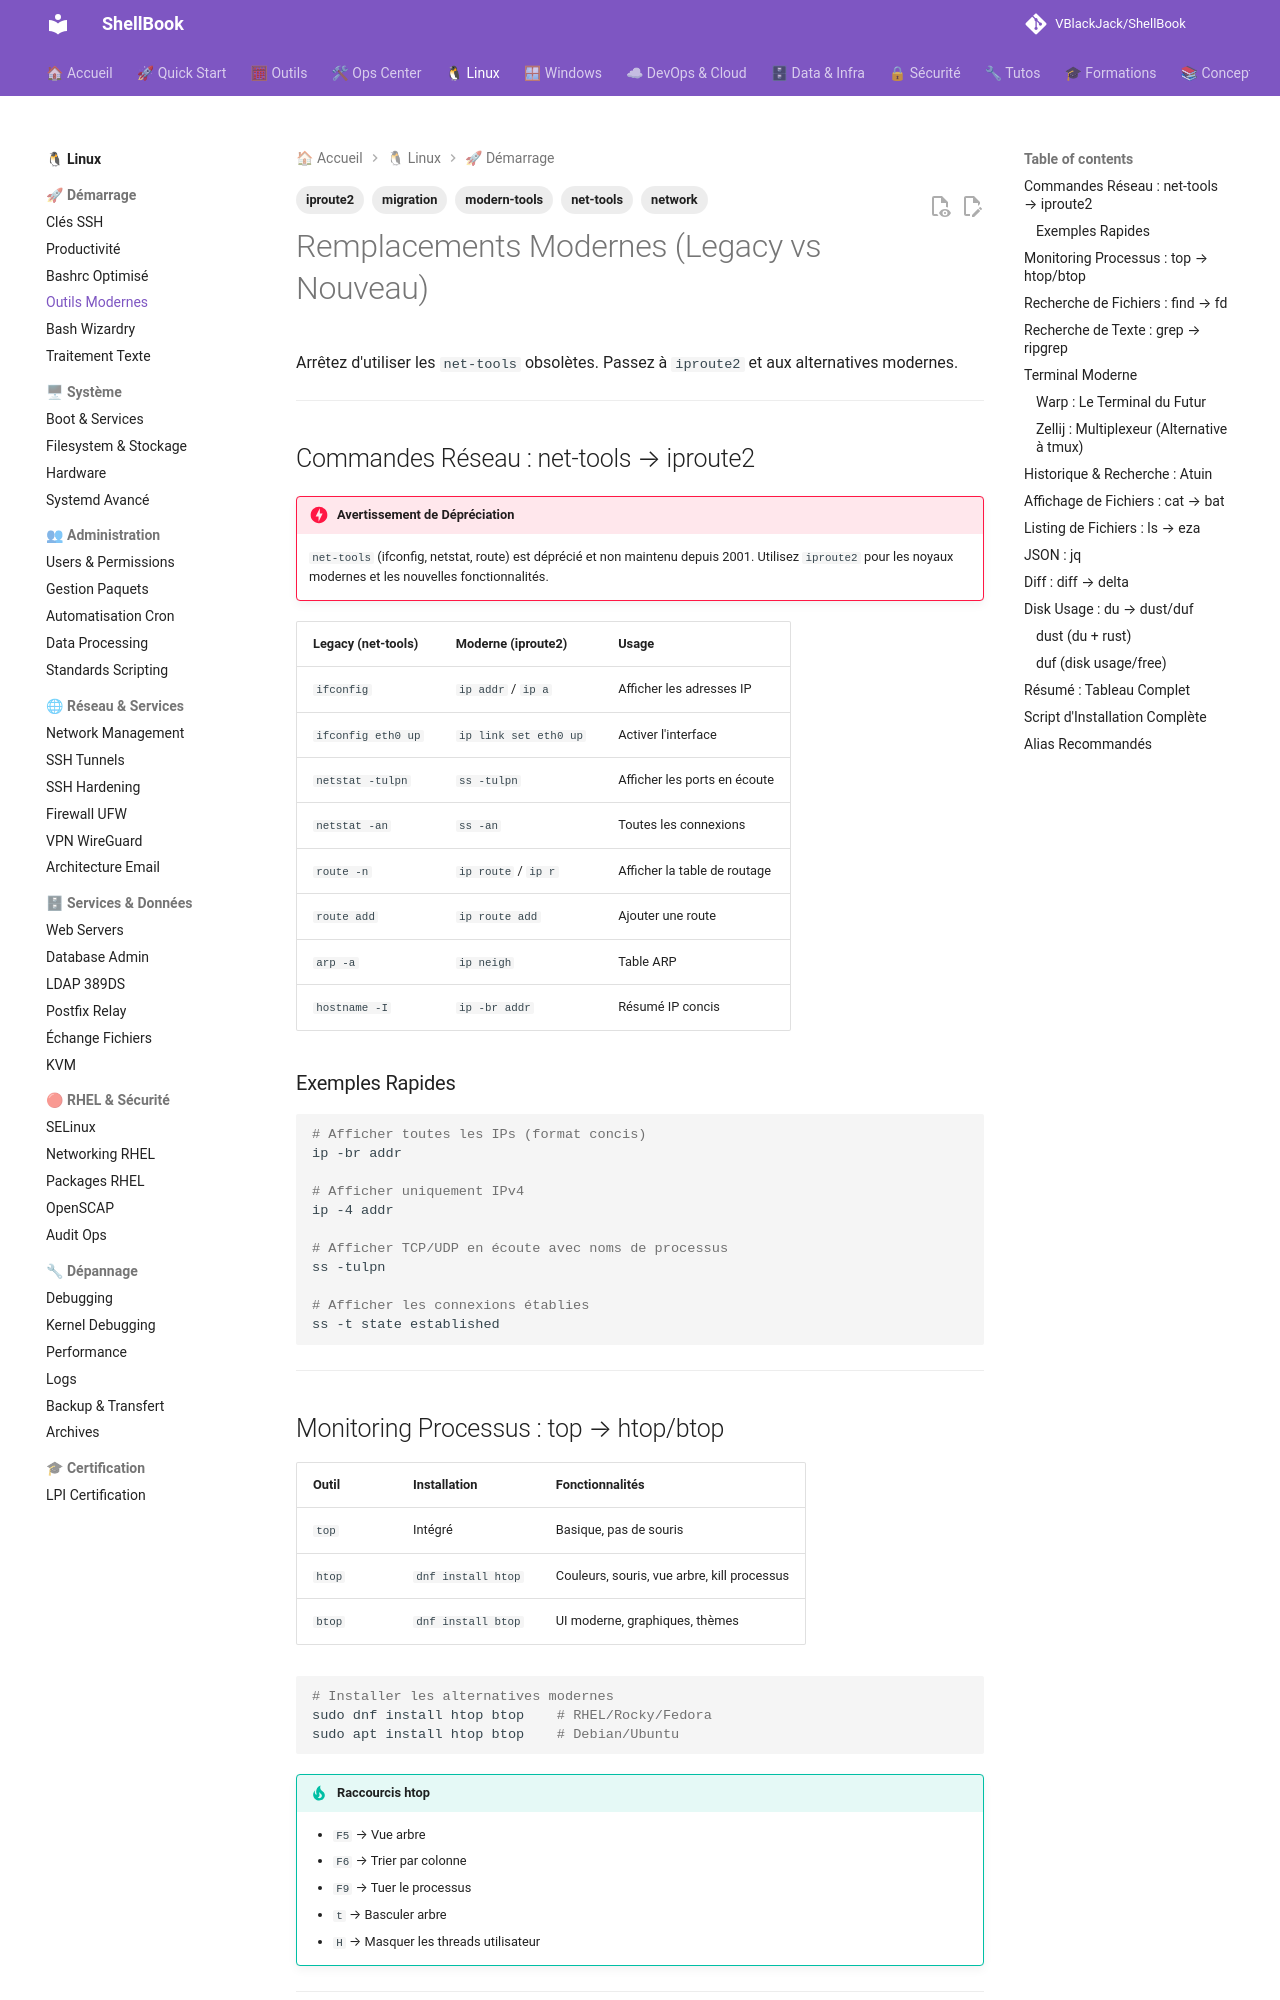

repository: VBlackJack/ShellBook · page: linux/modern-tools/index.html · generator: mkdocs

---
tags:
  - iproute2
  - net-tools
  - modern-tools
  - network
  - migration
---

# Remplacements Modernes (Legacy vs Nouveau)

Arrêtez d'utiliser les `net-tools` obsolètes. Passez à `iproute2` et aux alternatives modernes.

---

## Commandes Réseau : net-tools → iproute2

!!! danger "Avertissement de Dépréciation"
    `net-tools` (ifconfig, netstat, route) est déprécié et non maintenu depuis 2001.
    Utilisez `iproute2` pour les noyaux modernes et les nouvelles fonctionnalités.

| Legacy (net-tools) | Moderne (iproute2) | Usage |
|--------------------|-------------------|---------|
| `ifconfig` | `ip addr` / `ip a` | Afficher les adresses IP |
| `ifconfig eth0 up` | `ip link set eth0 up` | Activer l'interface |
| `netstat -tulpn` | `ss -tulpn` | Afficher les ports en écoute |
| `netstat -an` | `ss -an` | Toutes les connexions |
| `route -n` | `ip route` / `ip r` | Afficher la table de routage |
| `route add` | `ip route add` | Ajouter une route |
| `arp -a` | `ip neigh` | Table ARP |
| `hostname -I` | `ip -br addr` | Résumé IP concis |

### Exemples Rapides

```bash
# Afficher toutes les IPs (format concis)
ip -br addr

# Afficher uniquement IPv4
ip -4 addr

# Afficher TCP/UDP en écoute avec noms de processus
ss -tulpn

# Afficher les connexions établies
ss -t state established
```

---

## Monitoring Processus : top → htop/btop

| Outil | Installation | Fonctionnalités |
|------|---------|----------|
| `top` | Intégré | Basique, pas de souris |
| `htop` | `dnf install htop` | Couleurs, souris, vue arbre, kill processus |
| `btop` | `dnf install btop` | UI moderne, graphiques, thèmes |

```bash
# Installer les alternatives modernes
sudo dnf install htop btop    # RHEL/Rocky/Fedora
sudo apt install htop btop    # Debian/Ubuntu
```

!!! tip "Raccourcis htop"
    - `F5` → Vue arbre
    - `F6` → Trier par colonne
    - `F9` → Tuer le processus
    - `t` → Basculer arbre
    - `H` → Masquer les threads utilisateur

---
